Labelled photos from "images", an image-classification folder in christatsao/ocelot. The possible labels are: cell, tissue.

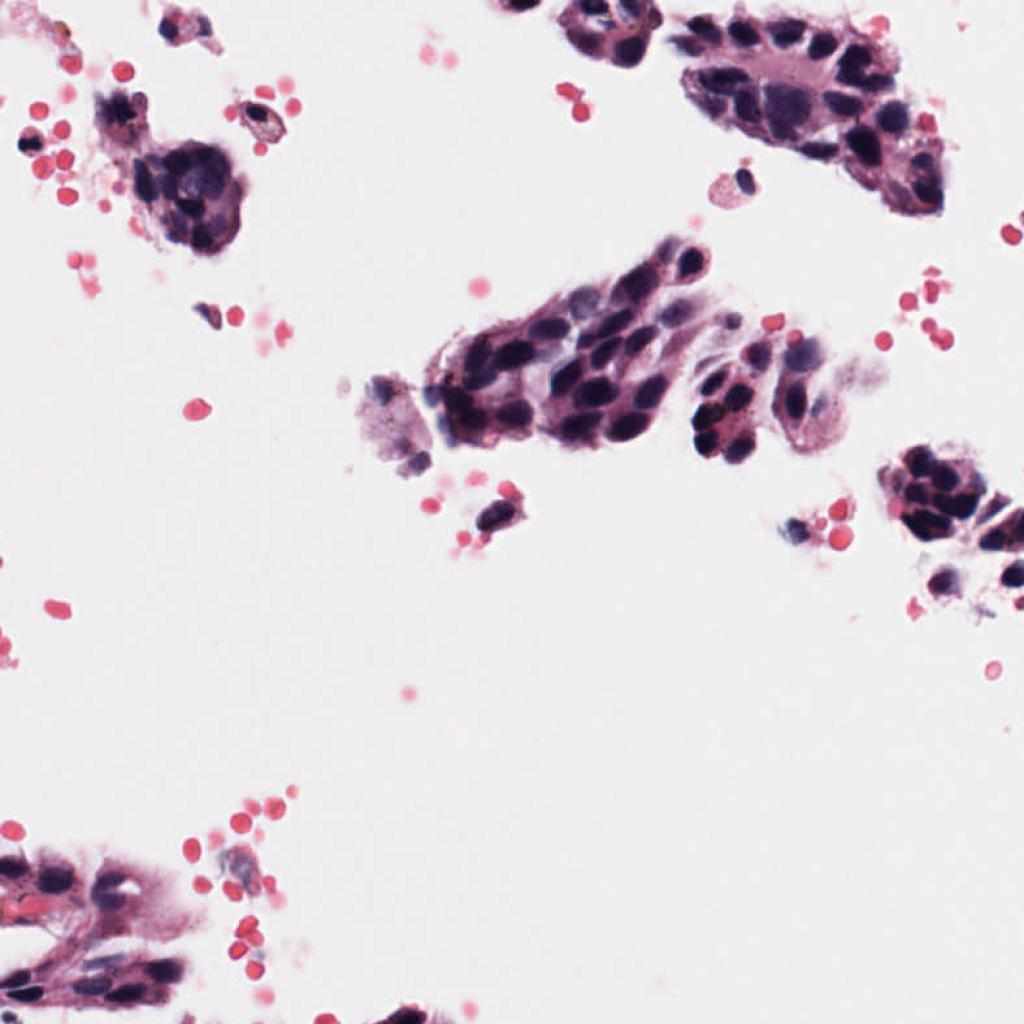
Label: cell

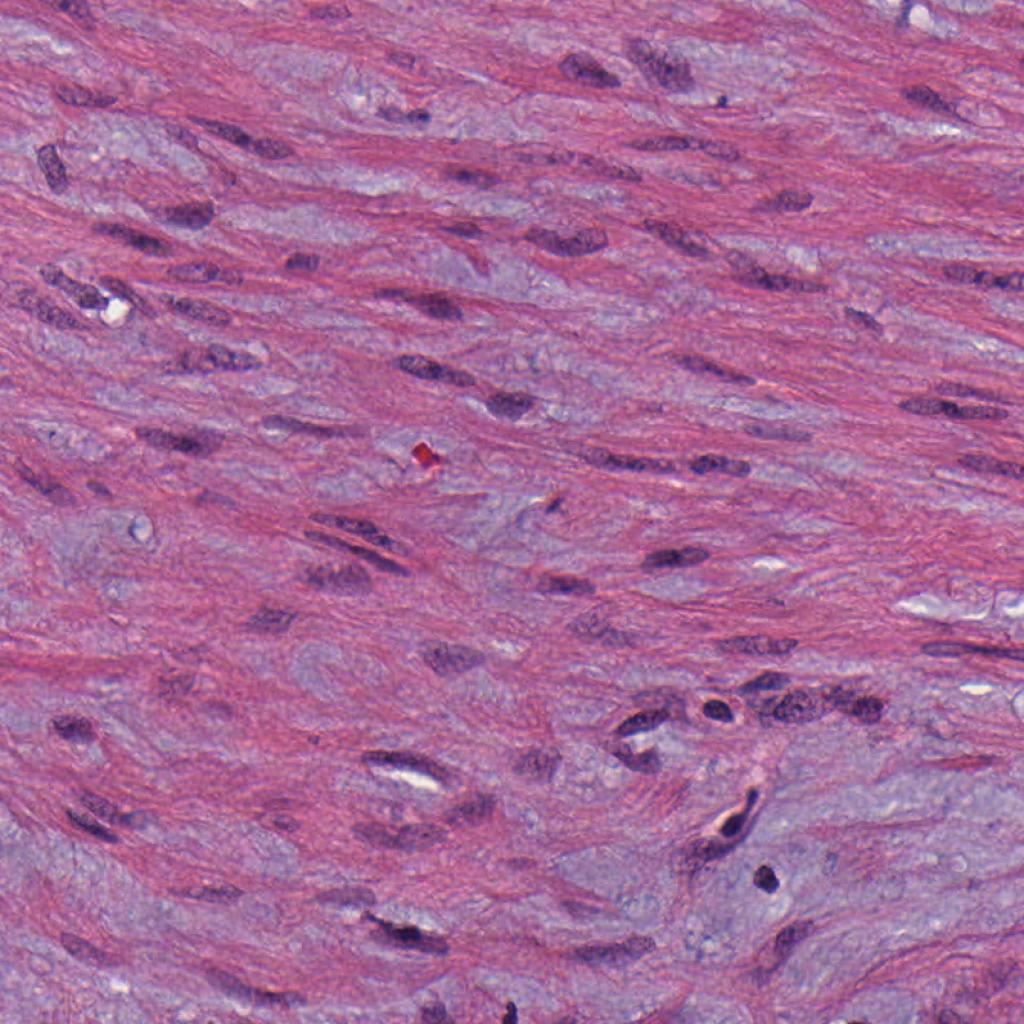
Label: cell

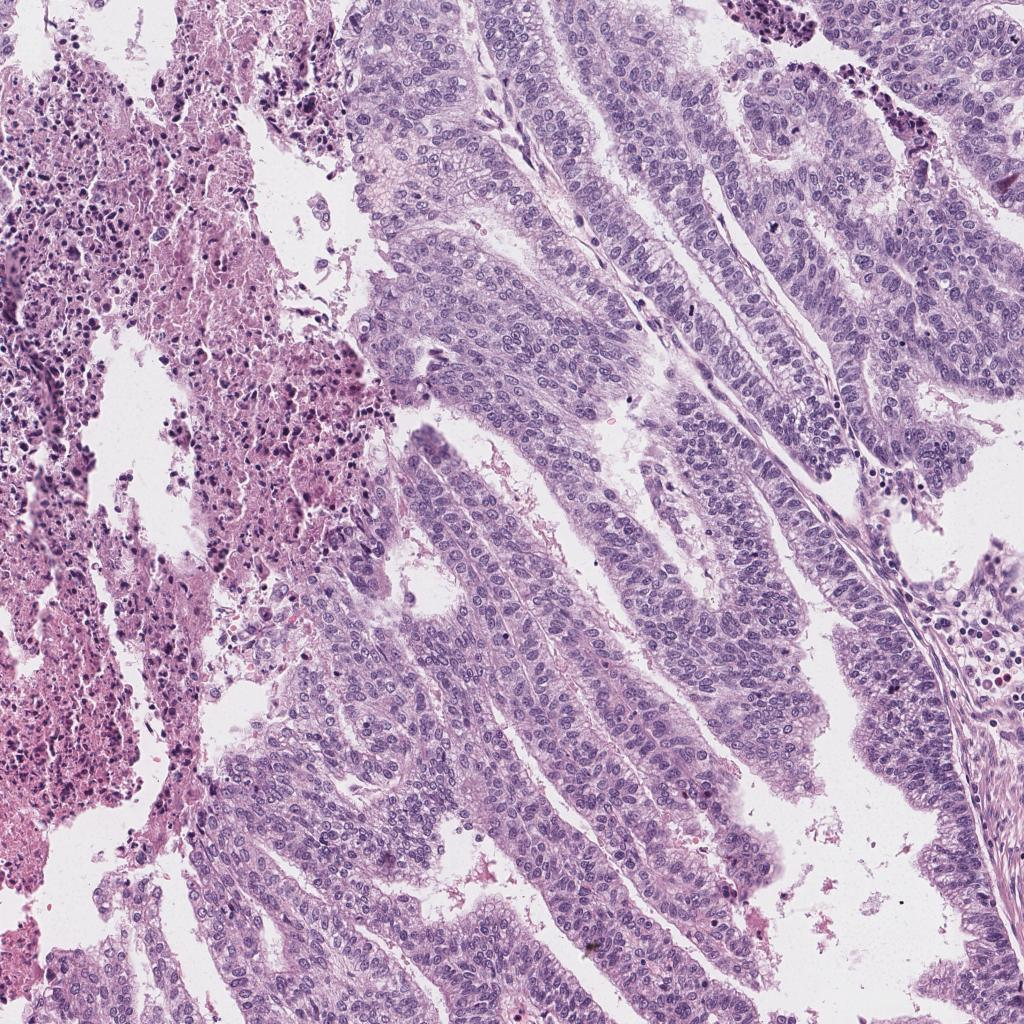
Label: tissue

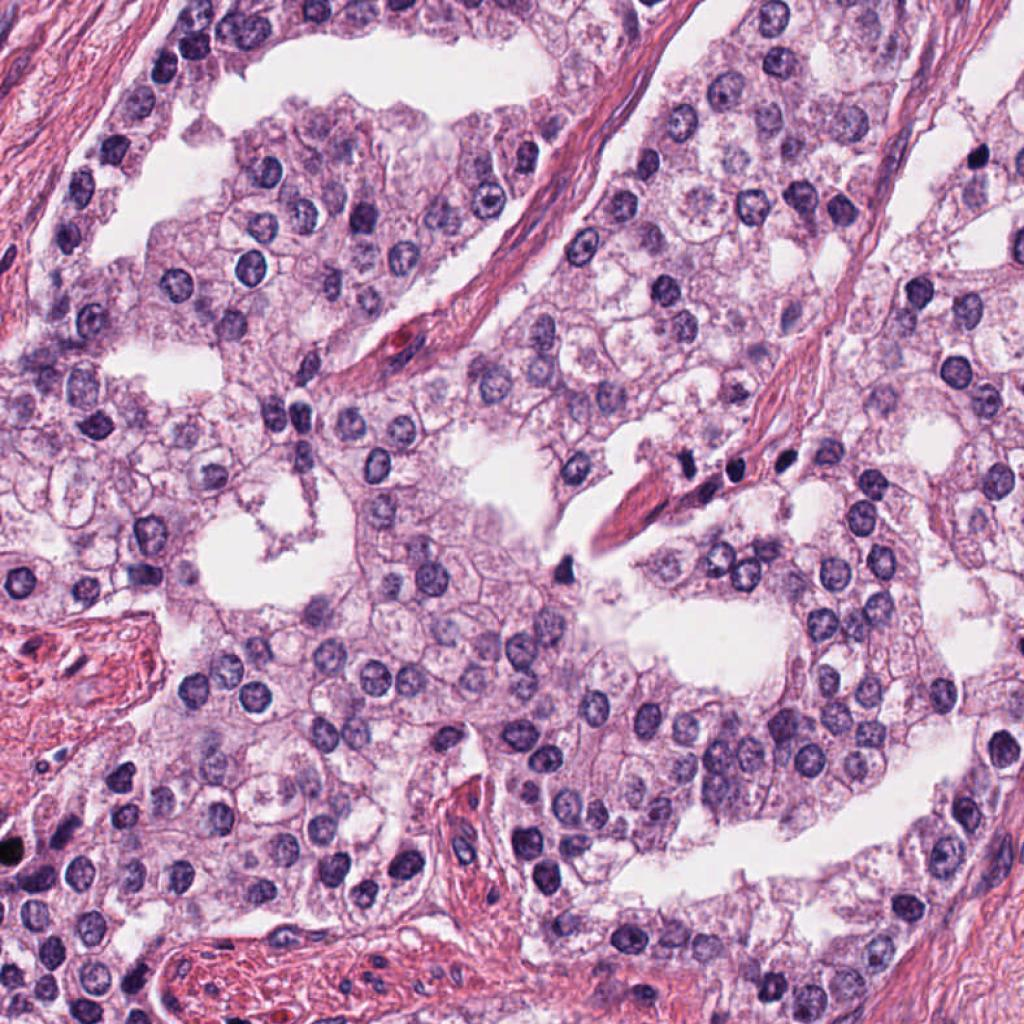
Label: cell

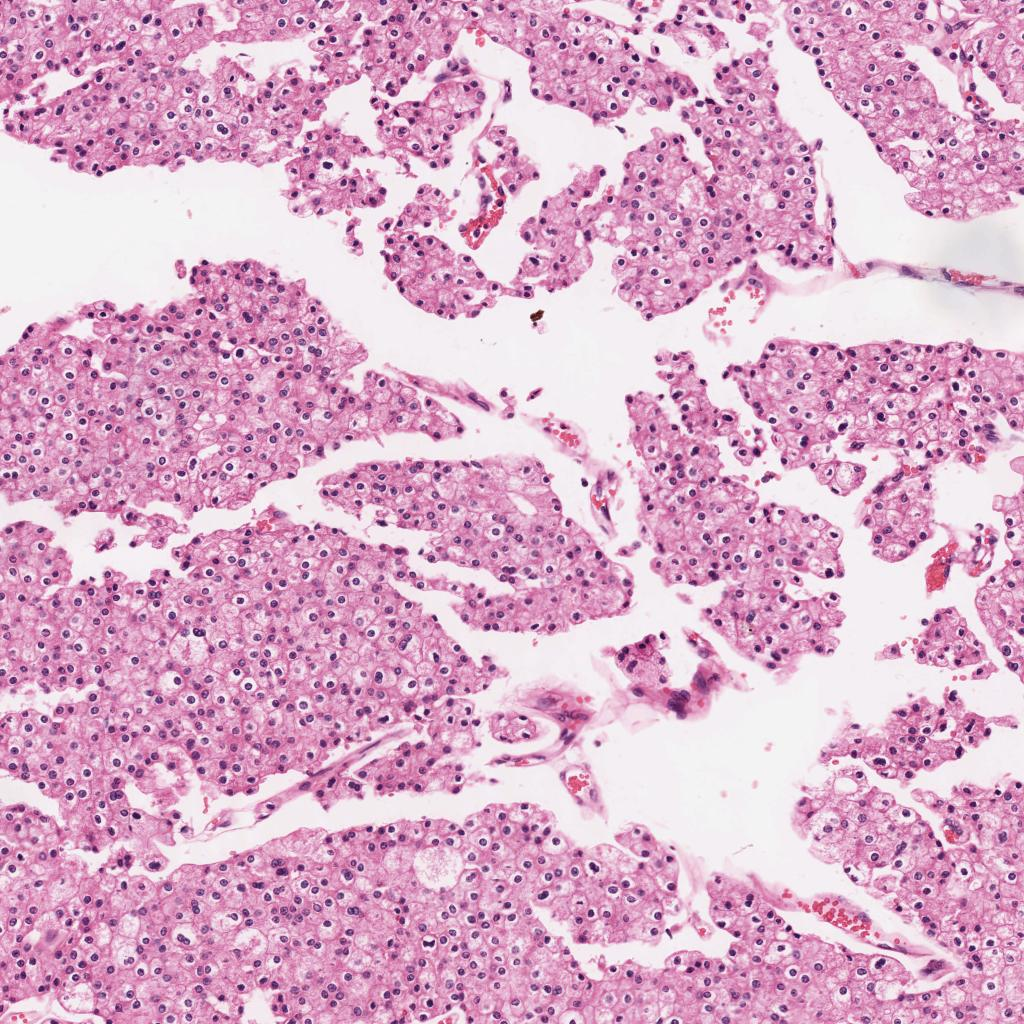
Label: tissue

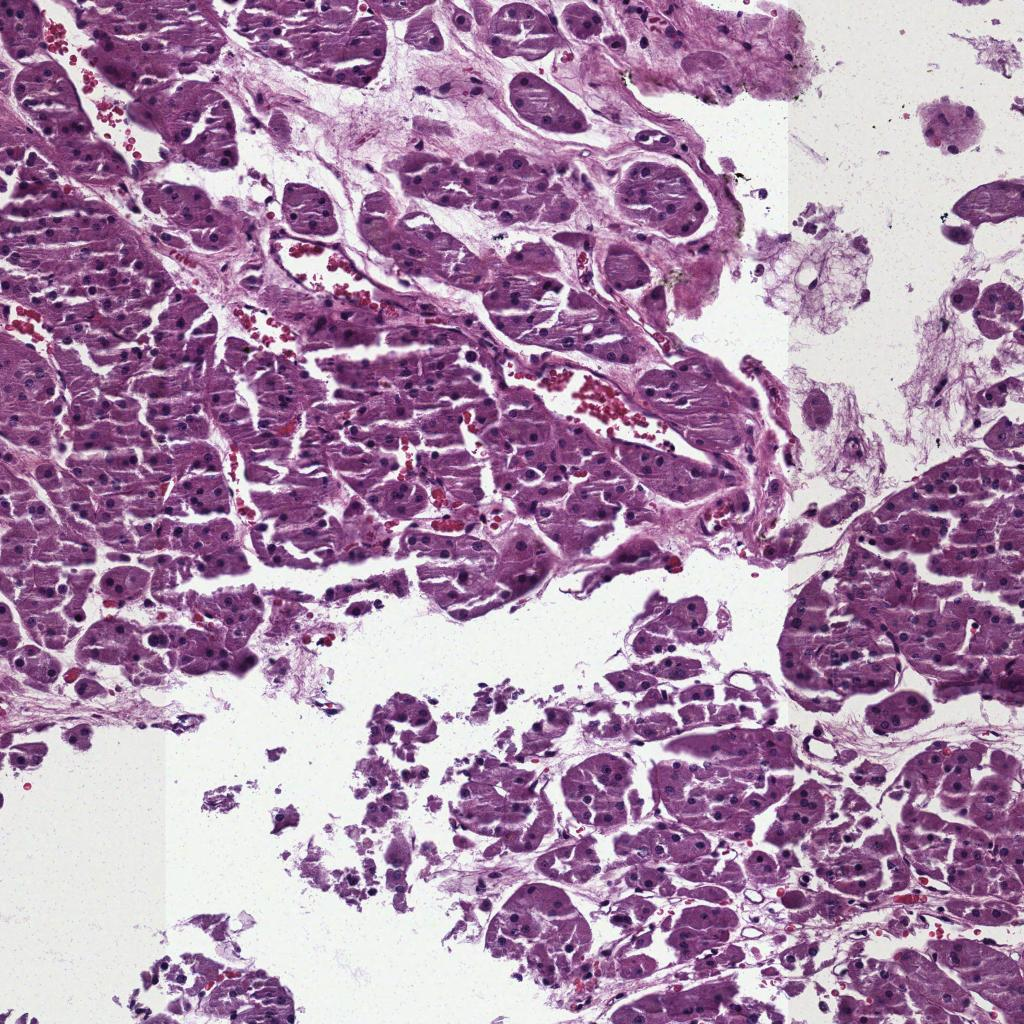
Label: tissue
